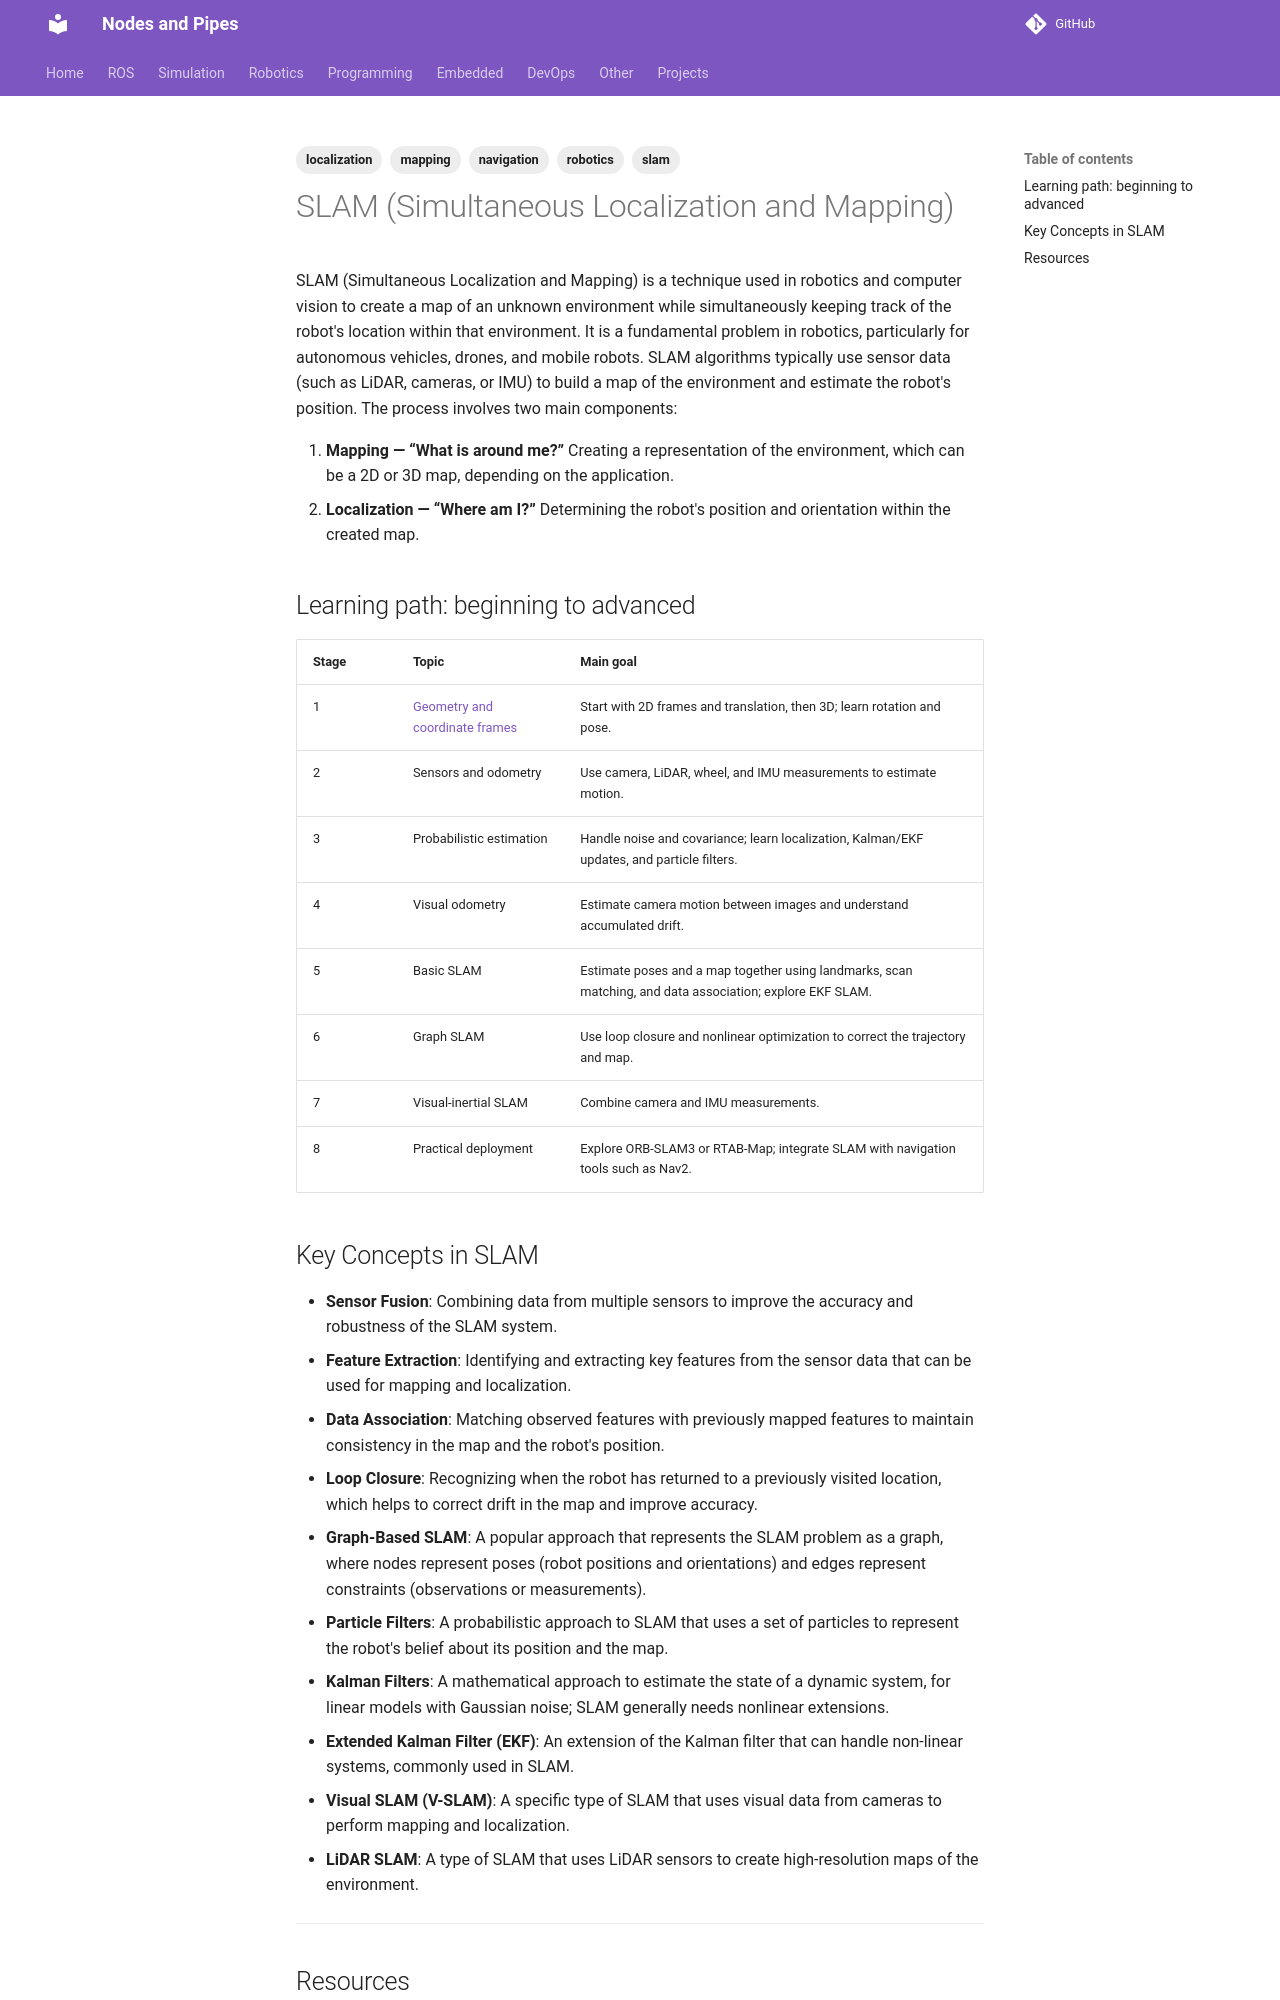

repository: robobe/new_blog · page: Robotics/navigation/slam/index.html · generator: mkdocs

---
title: SLAM from beginner to advanced
tags:
    - robotics
    - slam
    - mapping
    - localization
    - navigation
---
# SLAM (Simultaneous Localization and Mapping)

SLAM (Simultaneous Localization and Mapping) is a technique used in robotics and computer vision to create a map of an unknown environment while simultaneously keeping track of the robot's location within that environment. It is a fundamental problem in robotics, particularly for autonomous vehicles, drones, and mobile robots.
SLAM algorithms typically use sensor data (such as LiDAR, cameras, or IMU) to build a map of the environment and estimate the robot's position. The process involves two main components:

1. **Mapping — “What is around me?”** Creating a representation of the environment, which can be a 2D or 3D map, depending on the application.
2. **Localization — “Where am I?”** Determining the robot's position and orientation within the created map.

## Learning path: beginning to advanced

| Stage | Topic | Main goal |
| ----- | ----- | --------- |
| 1 | [Geometry and coordinate frames](geometry_and_coordinate_frames.md) | Start with 2D frames and translation, then 3D; learn rotation and pose. |
| 2 | Sensors and odometry | Use camera, LiDAR, wheel, and IMU measurements to estimate motion. |
| 3 | Probabilistic estimation | Handle noise and covariance; learn localization, Kalman/EKF updates, and particle filters. |
| 4 | Visual odometry | Estimate camera motion between images and understand accumulated drift. |
| 5 | Basic SLAM | Estimate poses and a map together using landmarks, scan matching, and data association; explore EKF SLAM. |
| 6 | Graph SLAM | Use loop closure and nonlinear optimization to correct the trajectory and map. |
| 7 | Visual-inertial SLAM | Combine camera and IMU measurements. |
| 8 | Practical deployment | Explore ORB-SLAM3 or RTAB-Map; integrate SLAM with navigation tools such as Nav2. |

## Key Concepts in SLAM

- **Sensor Fusion**: Combining data from multiple sensors to improve the accuracy and robustness of the SLAM system.
- **Feature Extraction**: Identifying and extracting key features from the sensor data that can be used for mapping and localization.
- **Data Association**: Matching observed features with previously mapped features to maintain consistency in the map and the robot's position.
- **Loop Closure**: Recognizing when the robot has returned to a previously visited location, which helps to correct drift in the map and improve accuracy.
- **Graph-Based SLAM**: A popular approach that represents the SLAM problem as a graph, where nodes represent poses (robot positions and orientations) and edges represent constraints (observations or measurements).
- **Particle Filters**: A probabilistic approach to SLAM that uses a set of particles to represent the robot's belief about its position and the map.
- **Kalman Filters**: A mathematical approach to estimate the state of a dynamic system, for linear models with Gaussian noise; SLAM generally needs nonlinear extensions.
- **Extended Kalman Filter (EKF)**: An extension of the Kalman filter that can handle non-linear systems, commonly used in SLAM.
- **Visual SLAM (V-SLAM)**: A specific type of SLAM that uses visual data from cameras to perform mapping and localization.
- **LiDAR SLAM**: A type of SLAM that uses LiDAR sensors to create high-resolution maps of the environment.



---
